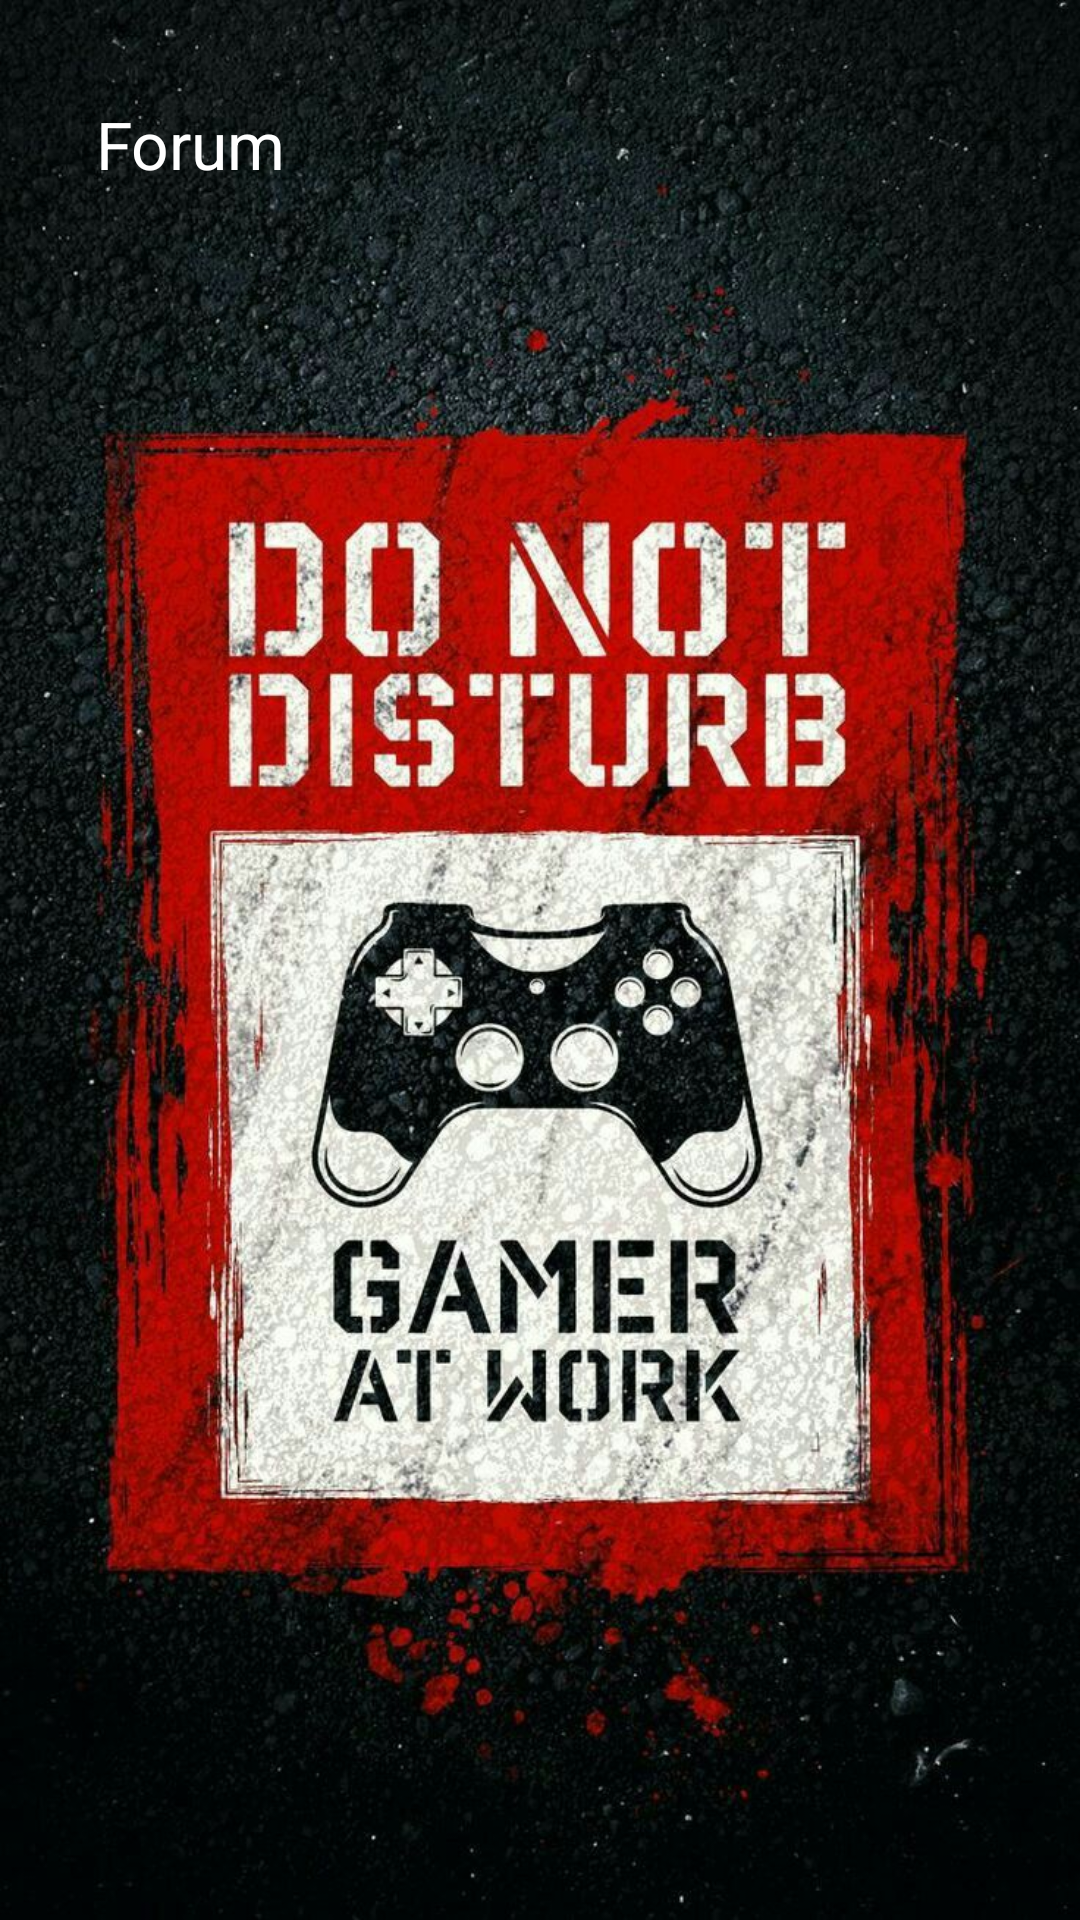

The Android layout XML behind this screen, and the referenced resources:
<!-- AndroidManifest.xml: application theme Theme.GamersHub -->
<!-- res/layout/fragment_forum.xml -->
<?xml version="1.0" encoding="utf-8"?>
<androidx.constraintlayout.widget.ConstraintLayout xmlns:android="http://schemas.android.com/apk/res/android"
    xmlns:app="http://schemas.android.com/apk/res-auto"
    xmlns:tools="http://schemas.android.com/tools"
    android:layout_width="match_parent"
    android:layout_height="match_parent"
    android:background="@drawable/fondoforum"
    android:padding="16dp">

    <androidx.appcompat.widget.Toolbar
        android:id="@+id/toolbarForum"
        android:backgroundTint="@color/white"
        app:titleTextColor="@color/white"
        app:title="Forum"
        android:layout_width="0dp"
        android:layout_height="wrap_content"
        app:layout_constraintEnd_toEndOf="parent"
        app:layout_constraintStart_toStartOf="parent"
        app:layout_constraintTop_toTopOf="parent" />

    <androidx.recyclerview.widget.RecyclerView
        android:id="@+id/recyclerForumTemas"
        android:paddingTop="16dp"
        android:layout_width="0dp"
        android:layout_height="0dp"
        app:layout_constraintBottom_toBottomOf="parent"
        app:layout_constraintEnd_toEndOf="parent"
        app:layout_constraintStart_toStartOf="parent"
        app:layout_constraintTop_toBottomOf="@+id/toolbarForum" />

</androidx.constraintlayout.widget.ConstraintLayout>
<!-- resources referenced by this layout -->
<resources>
  <!-- drawable fondoforum: jpg bitmap (drawable, 212727 bytes) -->
  <style name="Theme.GamersHub" parent="Base.Theme.GamersHub" />
  <style name="Base.Theme.GamersHub" parent="Theme.Material3.DayNight.NoActionBar">
          
          
      </style>
  <!-- not gathered from this repository: default colours our renderer supplied (Android Studio template values) -->
  <color name="white">#FFFFFFFF</color>
</resources>
